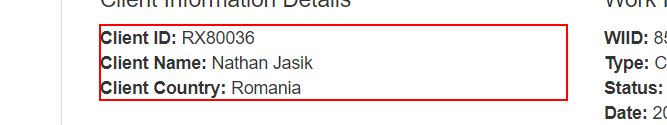
Workflow: ExtractingClient_Info

Step 1: get-text from the paragraph
